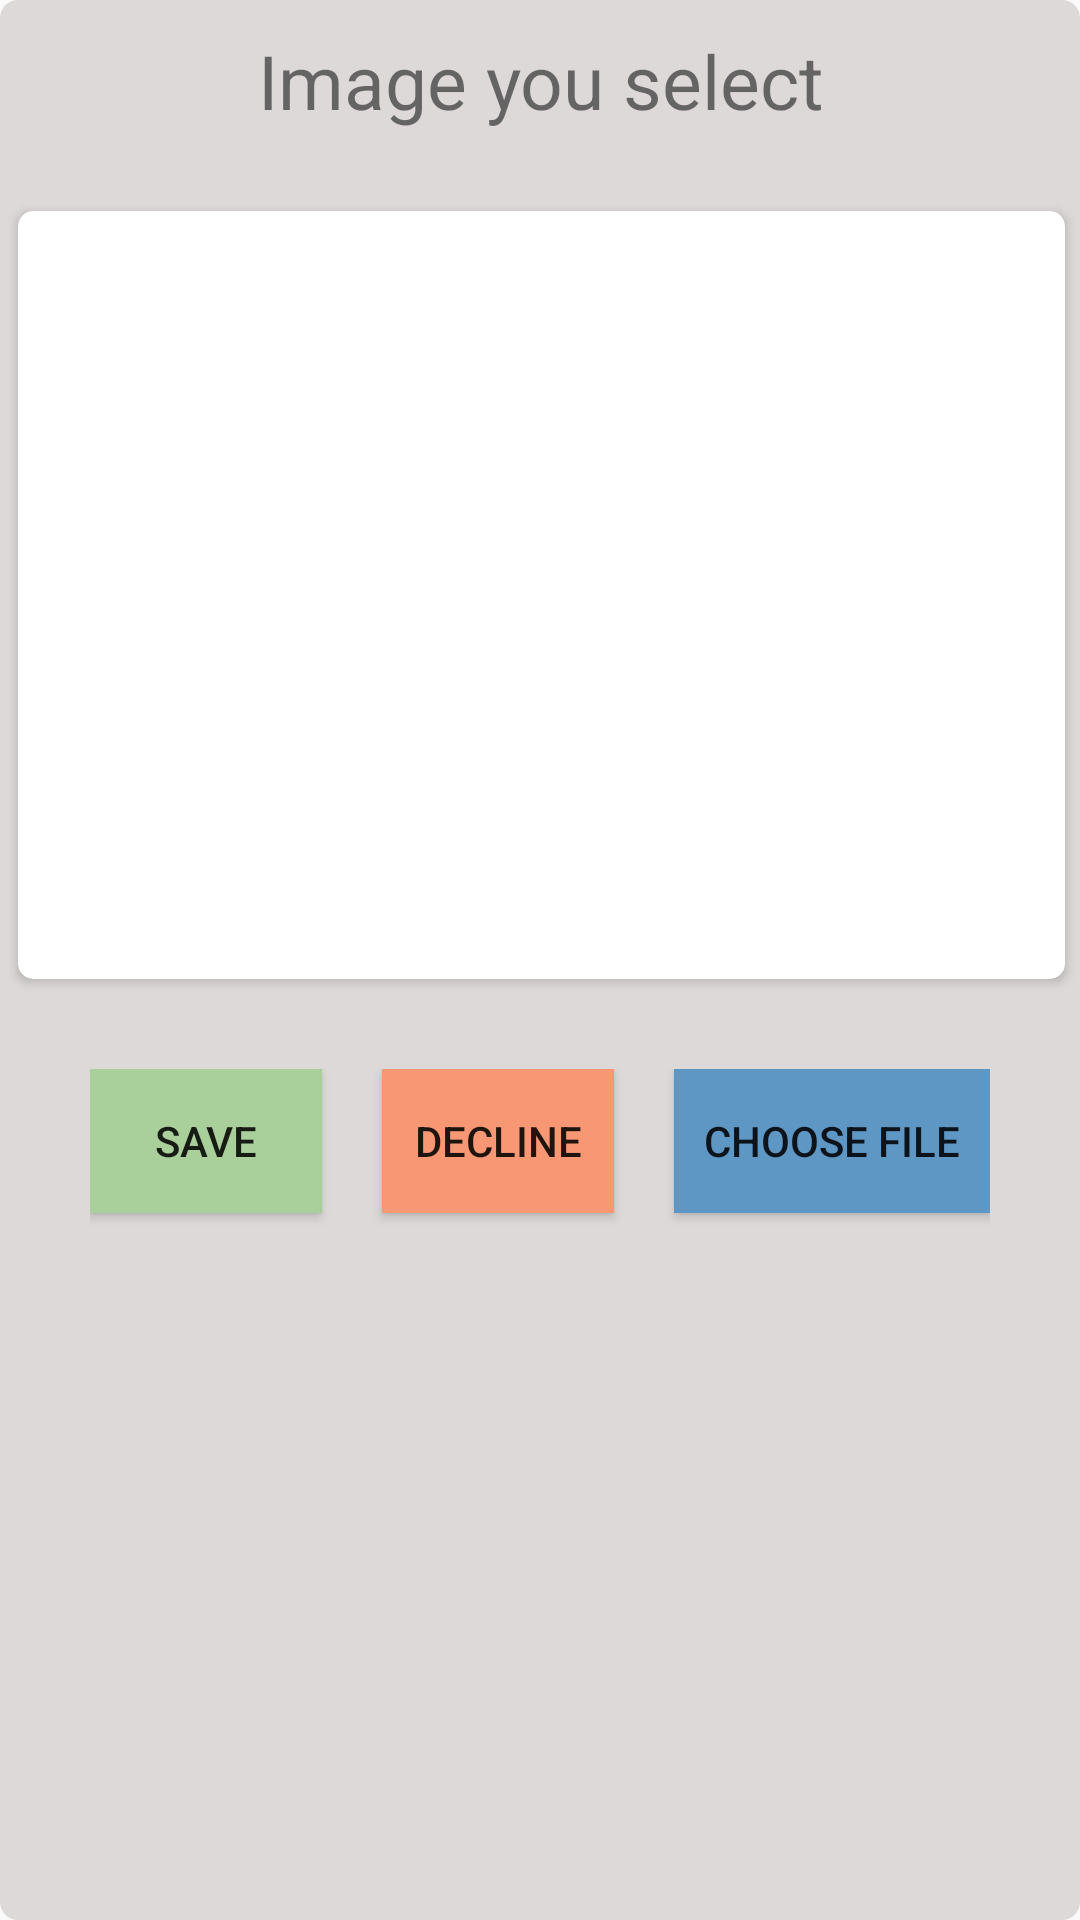

Write the Android layout XML for this screen, with the resource values it uses.
<!-- AndroidManifest.xml: application theme AppTheme -->
<!-- res/layout/image_user_select_create.xml -->
<?xml version="1.0" encoding="utf-8"?>
<androidx.constraintlayout.widget.ConstraintLayout xmlns:android="http://schemas.android.com/apk/res/android"
    xmlns:app="http://schemas.android.com/apk/res-auto"
    xmlns:tools="http://schemas.android.com/tools"
    android:id="@+id/linearLayout10"
    android:layout_width="match_parent"
    android:layout_height="match_parent"
    android:layout_gravity="center"
    android:background="@drawable/radiusfor5dp"
    >

    <androidx.constraintlayout.widget.ConstraintLayout
        android:id="@+id/uploadLinearImage"
        android:layout_width="match_parent"
        android:layout_height="match_parent"
        android:visibility="visible"
        app:layout_constraintBottom_toBottomOf="parent"
        app:layout_constraintEnd_toEndOf="parent"
        app:layout_constraintStart_toStartOf="parent"
        app:layout_constraintTop_toTopOf="parent">

        <LinearLayout
            android:id="@+id/progressDownloads"
            android:layout_width="0dp"
            android:layout_height="62dp"
            android:layout_marginLeft="30dp"
            android:layout_marginTop="30dp"
            android:layout_marginRight="30dp"
            android:gravity="center"
            android:orientation="vertical"
            android:visibility="gone"
            app:layout_constraintEnd_toEndOf="parent"
            app:layout_constraintHorizontal_bias="0.733"
            app:layout_constraintStart_toStartOf="parent"
            app:layout_constraintTop_toBottomOf="@+id/cardView3">

            <ProgressBar
                android:id="@+id/progressBar2"
                style="?android:attr/progressBarStyleHorizontal"
                android:layout_width="match_parent"
                android:layout_height="25dp" />

            <TextView
                android:id="@+id/progress_Percent"
                android:layout_width="match_parent"
                android:layout_height="wrap_content"
                android:text="0%"
                android:textAlignment="center"
                android:textSize="18sp" />
        </LinearLayout>

        <LinearLayout
            android:layout_width="395dp"
            android:layout_height="63dp"
            android:layout_margin="10dp"

            android:orientation="vertical"
            app:layout_constraintEnd_toEndOf="parent"
            app:layout_constraintStart_toStartOf="parent"
            app:layout_constraintTop_toTopOf="parent">

            <TextView
                android:id="@+id/textView19"
                android:layout_width="match_parent"
                android:layout_height="wrap_content"
                android:text="Image you select"
                android:textAlignment="center"
                android:textSize="25sp" />
        </LinearLayout>

        <androidx.cardview.widget.CardView
            android:id="@+id/cardView3"
            android:layout_width="349dp"
            android:layout_height="256dp"
            android:layout_margin="50dp"
            app:cardCornerRadius="5dp"
            app:layout_constraintBottom_toBottomOf="parent"
            app:layout_constraintEnd_toEndOf="parent"
            app:layout_constraintHorizontal_bias="0.497"
            app:layout_constraintStart_toStartOf="parent"
            app:layout_constraintTop_toTopOf="parent"
            app:layout_constraintVertical_bias="0.072">

            <ImageView
                android:id="@+id/imageSelectedjar"
                android:layout_width="match_parent"
                android:layout_height="match_parent"
                tools:srcCompat="@tools:sample/avatars[3]" />
        </androidx.cardview.widget.CardView>

        <LinearLayout
            android:id="@+id/bttnSaveAndDecline"
            android:layout_width="0dp"
            android:layout_height="62dp"
            android:layout_marginLeft="30dp"
            android:layout_marginTop="30dp"
            android:layout_marginRight="30dp"
            android:visibility="visible"
            app:layout_constraintEnd_toEndOf="parent"
            app:layout_constraintHorizontal_bias="0.733"
            app:layout_constraintStart_toStartOf="parent"
            app:layout_constraintTop_toBottomOf="@+id/cardView3">

            <Button
                android:id="@+id/bttn_savePicture"
                android:layout_width="wrap_content"
                android:layout_height="wrap_content"
                android:layout_marginRight="10dp"
                android:layout_weight="1"
                android:background="#a9cf9b"
                android:text="Save" />

            <Button
                android:id="@+id/bttn_declinePicture"
                android:layout_width="wrap_content"
                android:layout_height="wrap_content"
                android:layout_marginLeft="10dp"
                android:layout_marginRight="10dp"
                android:layout_weight="1"
                android:background="#f79773"
                android:text="Decline" />

            <Button
                android:id="@+id/chooseFile"
                android:layout_width="wrap_content"
                android:layout_height="wrap_content"
                android:layout_marginLeft="10dp"
                android:background="@color/chooseFileColor"
                android:padding="10dp"
                android:text="Choose File" />
        </LinearLayout>

    </androidx.constraintlayout.widget.ConstraintLayout>
</androidx.constraintlayout.widget.ConstraintLayout>
<!-- resources referenced by this layout -->
<resources>
  <color name="chooseFileColor">#5e96c4</color>
  <!-- drawable radiusfor5dp (drawable) -->
  <?xml version="1.0" encoding="utf-8"?>
  <selector xmlns:android="http://schemas.android.com/apk/res/android">
      <item>
          <shape android:shape="rectangle">
              <solid android:color="#DDD9D9" />
              <corners android:radius="6dp" />
          </shape>
      </item>
  </selector>
  <style name="AppTheme" parent="Theme.AppCompat.Light.NoActionBar">
          
          <item name="colorPrimary">@color/colorPrimary</item>
          <item name="colorPrimaryDark">@color/colorPrimaryDark</item>
          <item name="colorAccent">@color/colorAccent</item>
      </style>
  <color name="colorPrimary">#008577</color>
  <color name="colorPrimaryDark">#00574B</color>
  <color name="colorAccent">#8A7A80</color>
</resources>
